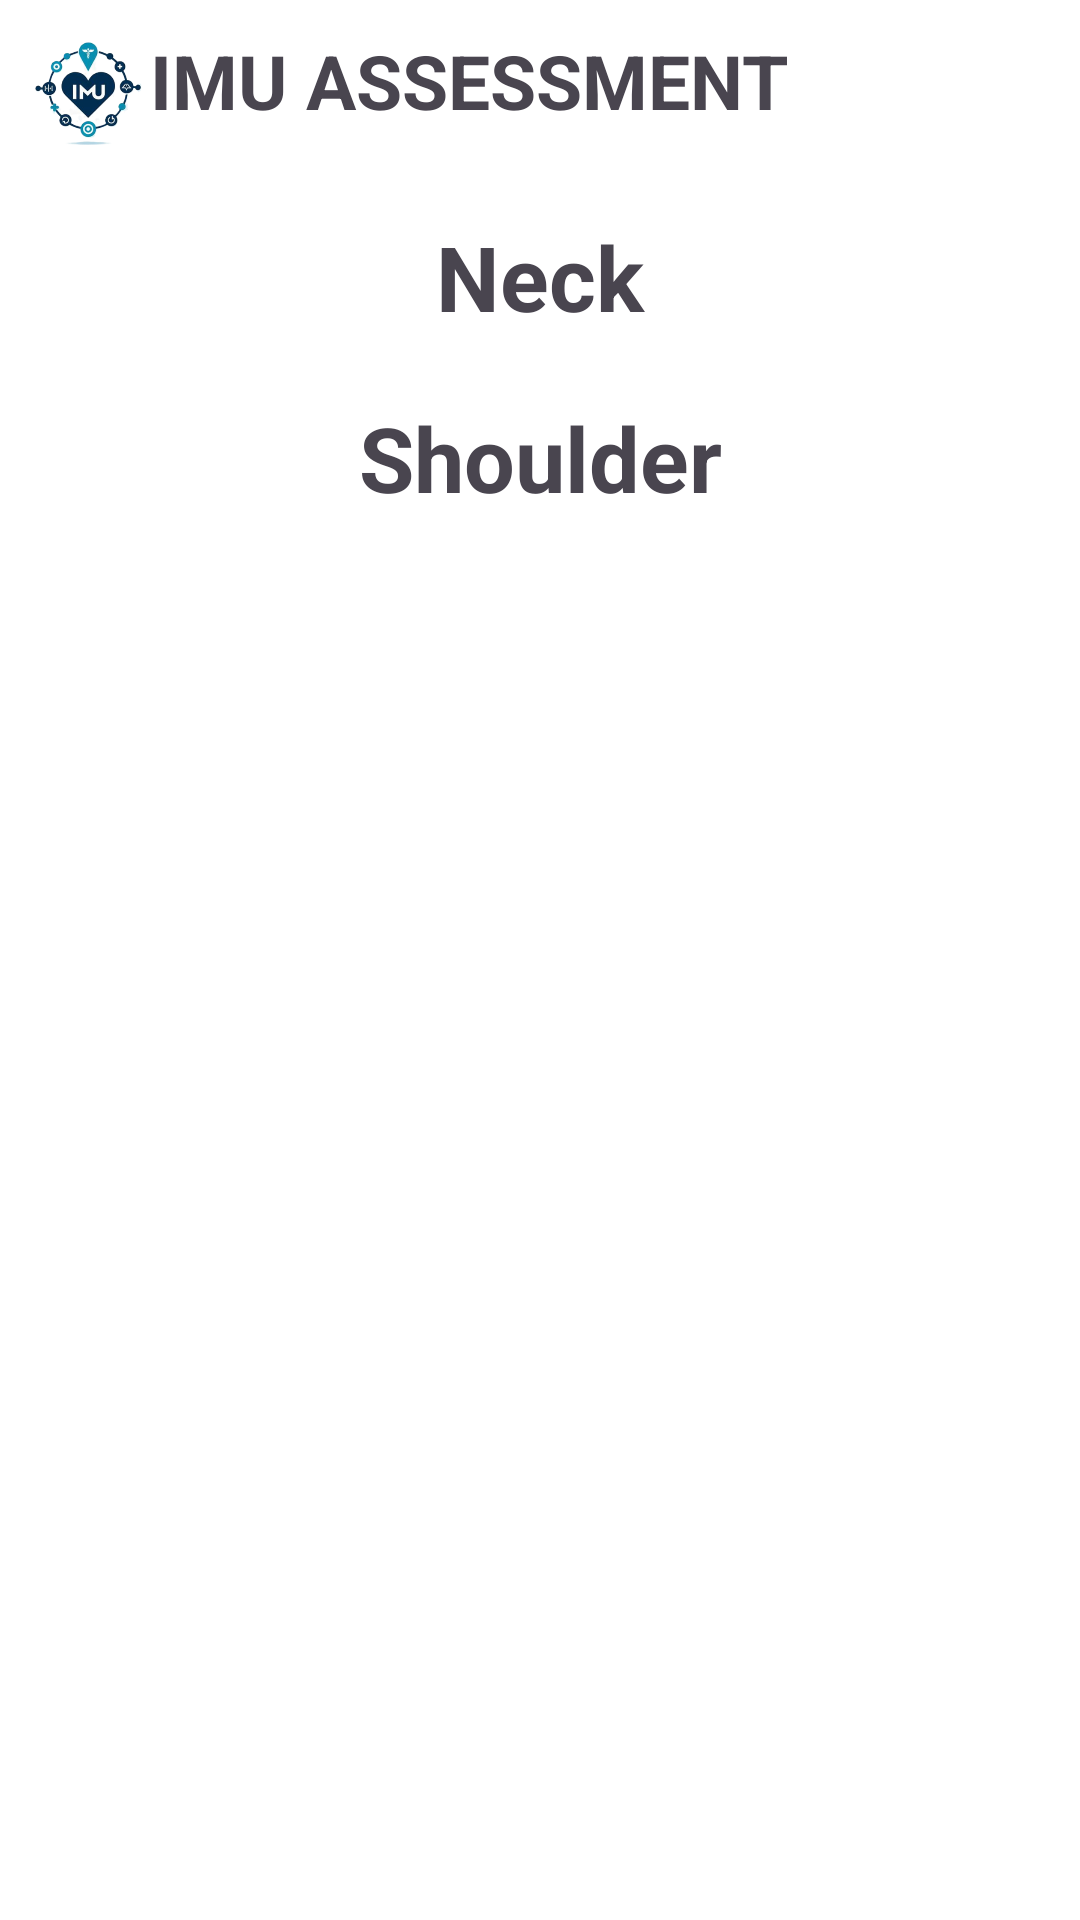

Here is an Android app screen rendered from its layout file. Give the layout XML and the strings, colors and styles it references.
<!-- AndroidManifest.xml: application theme Theme.IMU -->
<!-- res/layout/activity_main3.xml -->
<?xml version="1.0" encoding="utf-8"?>
<RelativeLayout xmlns:android="http://schemas.android.com/apk/res/android"
    xmlns:tools="http://schemas.android.com/tools"
    android:layout_width="match_parent"
    android:layout_height="match_parent"
    android:background="#ffffff"
    android:padding="10dp"
    tools:context=".MainActivity3"
    android:id="@+id/front">

    <RelativeLayout
        android:layout_width="match_parent"
        android:layout_height="wrap_content"
        android:background="@drawable/shadow"
        android:id="@+id/title1">

        <ImageView
            android:layout_width="40dp"
            android:layout_height="42dp"
            android:src="@drawable/imu2"
            android:id="@+id/img"
            android:contentDescription="@string/logo" />

        <TextView
            android:layout_width="match_parent"
            android:layout_height="wrap_content"
            android:layout_marginStart="40dp"
            android:text="@string/imu_assessment"
            android:textSize="25sp"
            android:textStyle="bold" />
    </RelativeLayout>

    <RelativeLayout
        android:layout_width="match_parent"
        android:layout_height="wrap_content"
        android:layout_below="@id/title1"
        android:layout_marginTop="20dp">

        <RelativeLayout
            android:layout_width="match_parent"
            android:layout_height="wrap_content"
            android:background="@drawable/shadow"
            android:id="@+id/neck">
            <TextView
                android:layout_width="match_parent"
                android:layout_height="wrap_content"
                android:id="@+id/neck1"
                android:text="@string/neck"
                android:textSize="30sp"
                android:textStyle="bold"
                android:textAlignment="center" />
        </RelativeLayout>

        <RelativeLayout
            android:layout_width="match_parent"
            android:layout_height="wrap_content"
            android:background="@drawable/shadow"
            android:id="@+id/shoulder"
            android:layout_below="@id/neck"
            android:layout_marginTop="20dp">
            <TextView
                android:layout_width="match_parent"
                android:layout_height="wrap_content"
                android:id="@+id/shoulder1"
                android:text="@string/shoulder"
                android:textSize="30sp"
                android:textStyle="bold"
                android:textAlignment="center"/>
        </RelativeLayout>

    </RelativeLayout>


</RelativeLayout>
<!-- resources referenced by this layout -->
<resources>
  <!-- drawable imu2: png bitmap (drawable, 67652 bytes) -->
  <string name="imu_assessment">IMU ASSESSMENT</string>
  <string name="logo">logo</string>
  <string name="neck">Neck</string>
  <string name="shoulder">Shoulder</string>
  <style name="Theme.IMU" parent="Base.Theme.IMU" />
  <style name="Base.Theme.IMU" parent="Theme.Material3.DayNight.NoActionBar">
          
          
          
          <item name="colorPrimary">@color/my_button_color</item>
      </style>
  <color name="my_button_color">#708090</color>
</resources>
